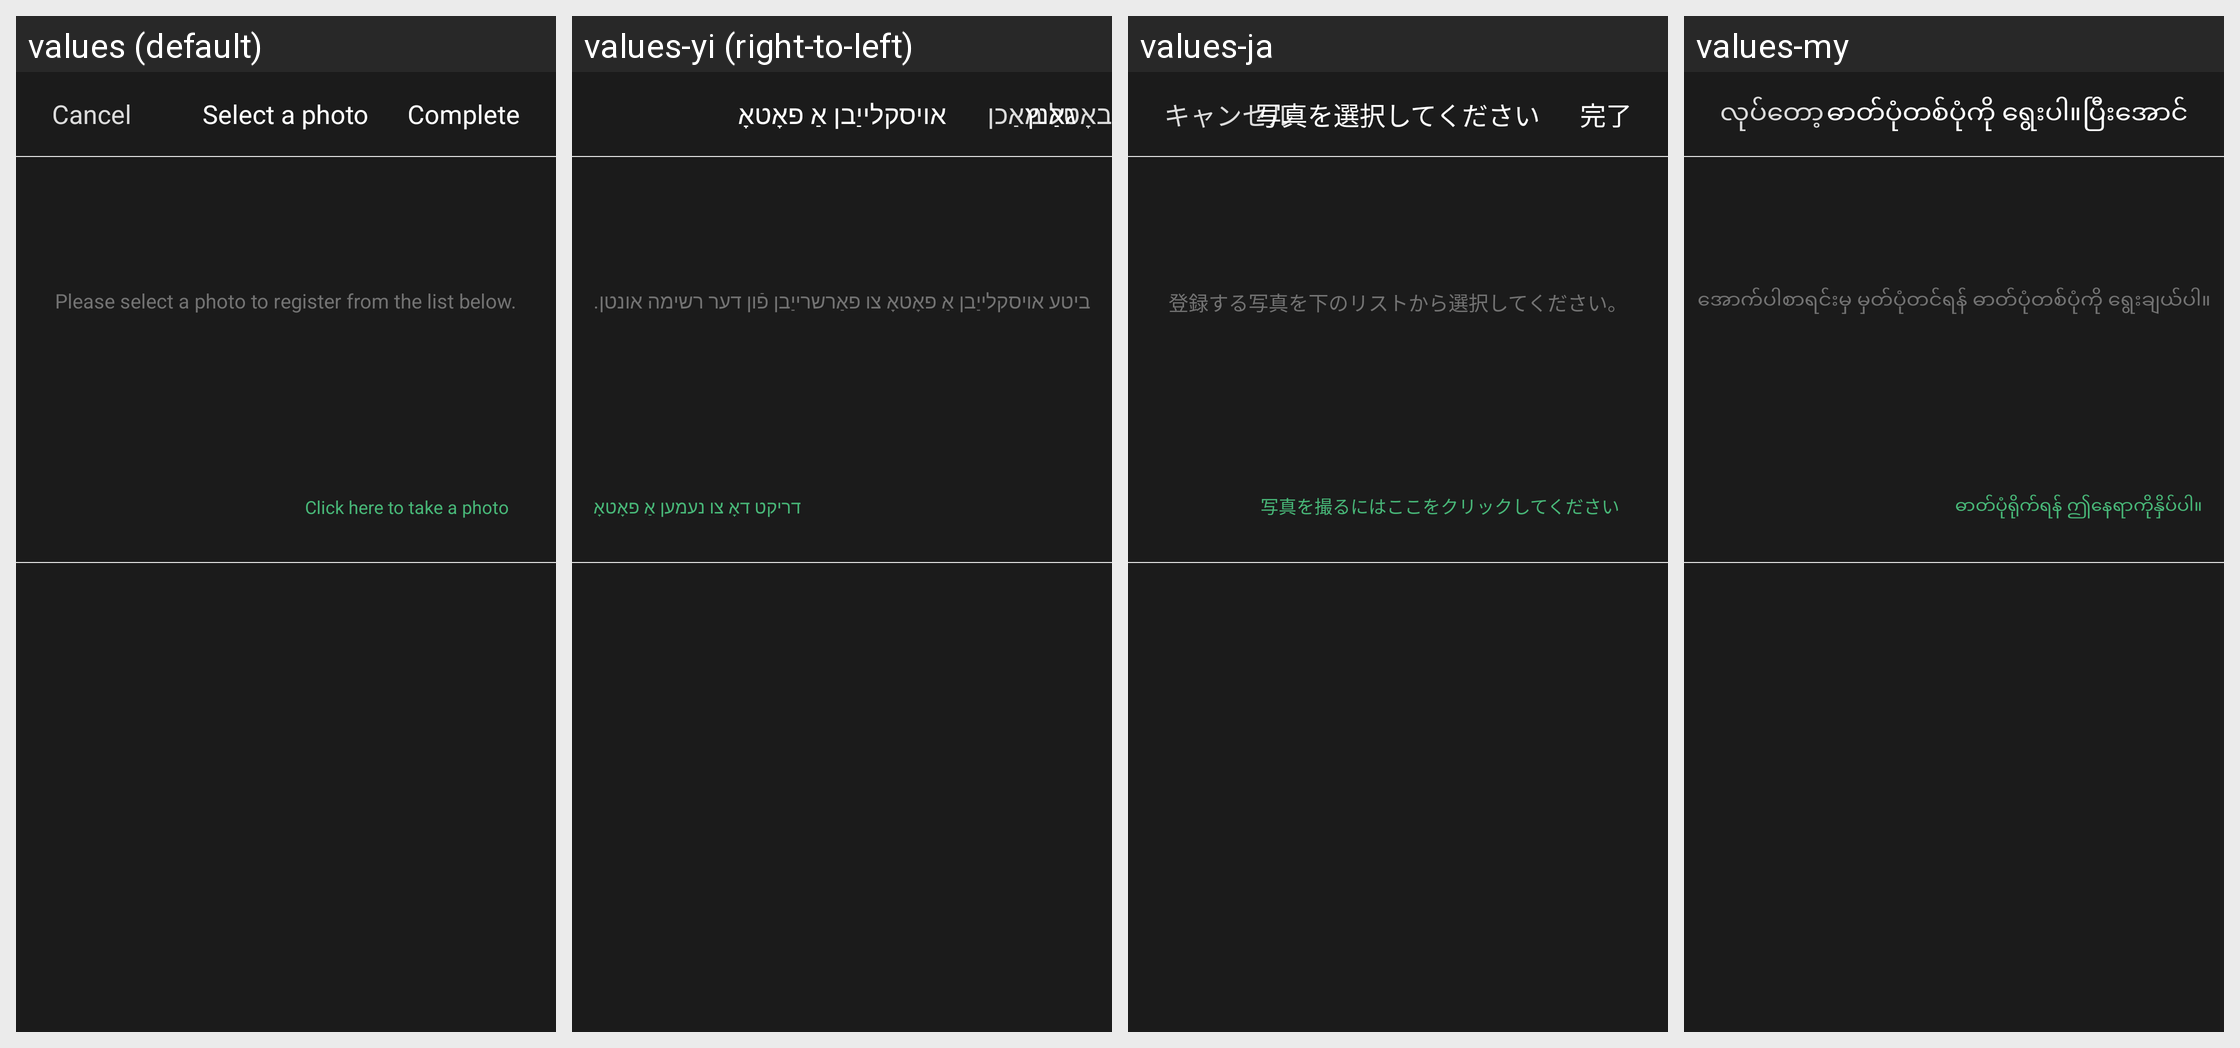

The same Android screen rendered under several of its app's locales, left to right. List the strings drawn on it with the default value and each locale's translation.
Android screen res/layout/activity_select_one.xml rendered under 4 locales, left to right: values (default), values-yi (right-to-left), values-ja, values-my. Device: Nexus 5 (rendered at 1080×1920; each locale shown at half size, 540×960, under a caption strip naming it); theme AppTheme.
Other locales in the repository, not shown: values-af, values-am, values-ar, values-as, values-az, values-be, values-bg, values-bn, values-bs, values-ca, values-ceb, values-co, values-cs, values-cy, values-da, values-de, values-el, values-en, values-eo, values-es, values-et, values-eu, values-fa, values-fi, values-fr, values-fy, values-ga, values-gd, values-gl, values-gn, values-gu, values-ha, values-haw, values-he, values-hi, values-hmn, values-hr, values-ht, values-hu, values-hy, values-id, values-ig, values-is, values-it, values-jw, values-ka, values-kk, values-km, values-kn, values-ko, values-ku, values-ky, values-lb, values-lo, values-lt, values-lv, values-mg, values-mi, values-mk, values-ml, values-mn, values-mr, values-ms, values-mt, values-ne, values-nl, values-no, values-ny, values-or, values-pa, values-pl, values-ps, values-pt, values-ro, values-ru, values-rw, values-sd, values-si, values-sk, values-sl, values-sm, values-sn, values-so, values-sq, values-sr, values-st, values-su, values-sv, values-sw, values-ta, values-te, values-tg, values-th, values-tk, values-tr, values-tt, values-ug, values-uk, values-ur, values-uz, values-vi, values-xh, values-yo, values-zh-rCN, values-zh-rTW, values-zu.
Strings drawn on this screen, with the default value and each locale's value (text and hints the layout hard-codes, and strings that could not be matched under every locale, appear in the picture but are not listed):

word_cancel
  values: Cancel
  values-yi: באָטל מאַכן
  values-ja: キャンセル
  values-my: လုပ်တော့

word_complete
  values: Complete
  values-yi: גאַנץ
  values-ja: 完了
  values-my: ပြီးအောင်

word_select_photo
  values: Select a photo
  values-yi: אויסקלייַבן אַ פאָטאָ
  values-ja: 写真を選択してください
  values-my: ဓာတ်ပုံတစ်ပုံကို ရွေးပါ။

msg_gallery_description1
  values: Please select a photo to register from the list below.
  values-yi: ביטע אויסקלייַבן אַ פאָטאָ צו פאַרשרייַבן פֿון דער רשימה אונטן.
  values-ja: 登録する写真を下のリストから選択してください。
  values-my: အောက်ပါစာရင်းမှ မှတ်ပုံတင်ရန် ဓာတ်ပုံတစ်ပုံကို ရွေးချယ်ပါ။

msg_gallery_description3
  values: Click here to take a photo
  values-yi: דריקט דאָ צו נעמען אַ פאָטאָ
  values-ja: 写真を撮るにはここをクリックしてください
  values-my: ဓာတ်ပုံရိုက်ရန် ဤနေရာကိုနှိပ်ပါ။
